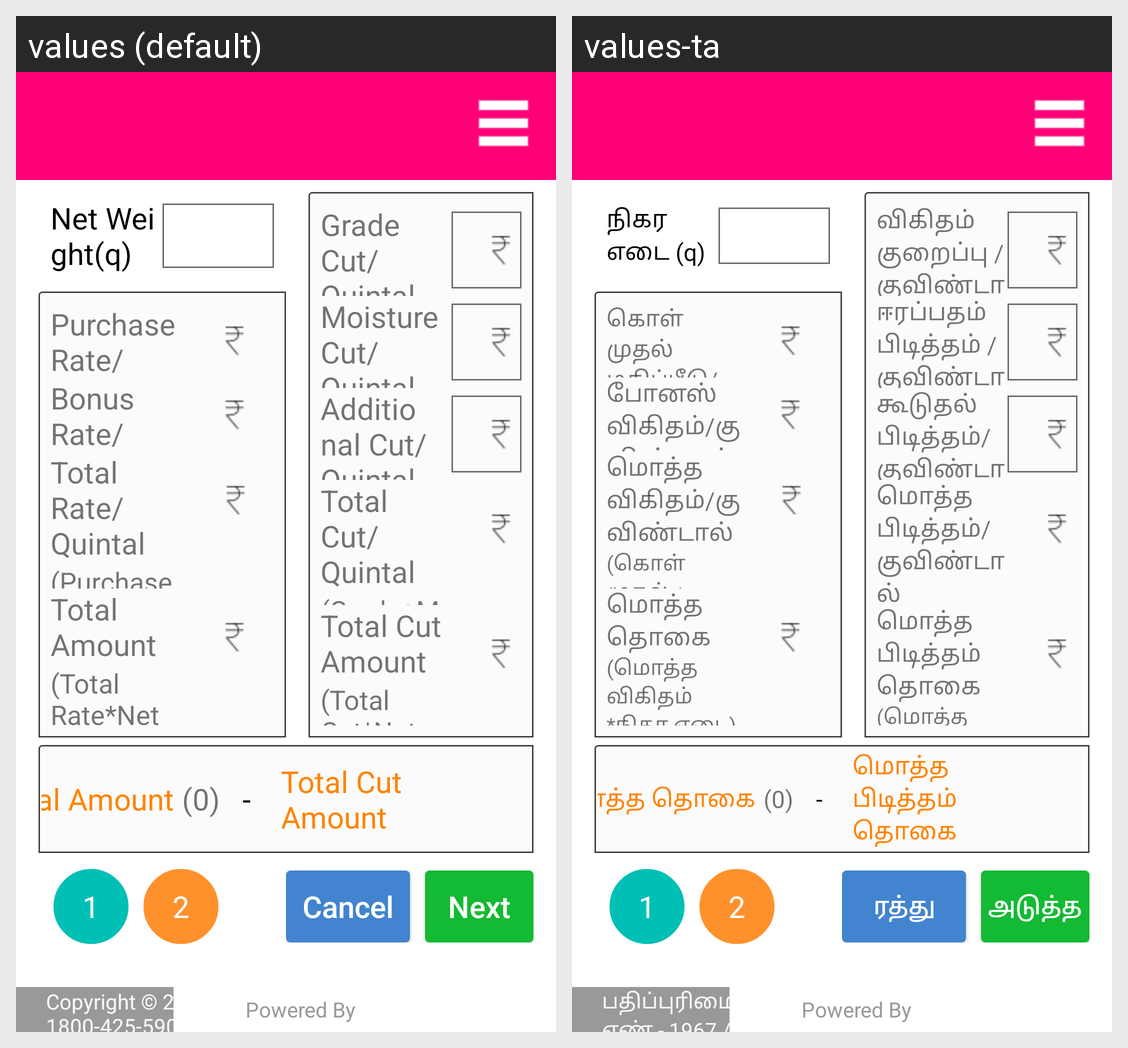

Here is an Android app screen in its default locale and in the app's own translations. Write out the translated-string differences for the strings that appear on this screen.
Android screen res/layout/activity_procurement_calculation_activity_new.xml rendered under 2 locales, left to right: values (default), values-ta. Device: Nexus 5 (rendered at 1080×1920; each locale shown at half size, 540×960, under a caption strip naming it); theme AppTheme.
Strings drawn on this screen, with the default value and each locale's value (text and hints the layout hard-codes, and strings that could not be matched under every locale, appear in the picture but are not listed):

txt_Net_weight
  values: Net Weight(q)
  values-ta: நிகர எடை (q)

txt_purchaserate
  values: Purchase Rate/Quintal
  values-ta: கொள்முதல் மதிப்பீடு/குவிண்டால்

txt_bonusrate
  values: Bonus Rate/Quintal
  values-ta: போனஸ் விகிதம்/குவிண்டால்

txt_totalrate
  values: Total Rate/Quintal
  values-ta: மொத்த விகிதம்/குவிண்டால்

txt_subtotalrate
  values: (Purchase + Bonus)
  values-ta: (கொள்முதல் + போனஸ்)

txt_totalamt
  values: Total Amount
  values-ta: மொத்த தொகை

txt_subtotalamt
  values: (Total Rate*Net Weight)
  values-ta: (மொத்த விகிதம் *நிகர எடை)

txt_gradequintal
  values: Grade Cut/Quintal
  values-ta: விகிதம் குறைப்பு /குவிண்டால்

txt_moisturequintal
  values: Moisture Cut/Quintal
  values-ta: ஈரப்பதம் பிடித்தம் /குவிண்டால்

txt_addquintal
  values: Additional Cut/Quintal
  values-ta: கூடுதல் பிடித்தம்/குவிண்டால்

txt_totalcutquintal
  values: Total Cut/Quintal
  values-ta: மொத்த பிடித்தம்/குவிண்டால்

txt_totalamtquintal
  values: Total Cut Amount
  values-ta: மொத்த பிடித்தம் தொகை

txt_subtotalamtquintal
  values: (Total Cut*Net Weight)
  values-ta: (மொத்த பிடித்தம்*நிகர எடை)

txt_cancel
  values: Cancel
  values-ta: ரத்து

btn_Next
  values: Next
  values-ta: அடுத்த

loginPageCopyright
  values: Copyright © 2015 TNCSC | Help Desk - 1967 / 1800-425-5901
  values-ta: பதிப்புரிமை தகவல் © 2015 TNCSC | உதவிமைய எண் - 1967 / 1800-425-5901
